Run: headless pygame with SDL's dummy video driver; simulated clock (each Clock.tick advances the game by its frame time, no real sleeping); random seed 0; keys injected as events and as key.get_pressed() state; mouse plan: one left click at the window centre at the start of phase 2, then a move to the lower-right quarter at the start of phase 3.
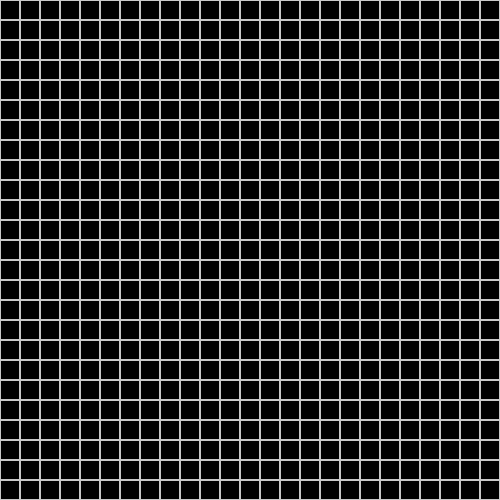
Frame 1 of 4 · flips 1–60 · no input
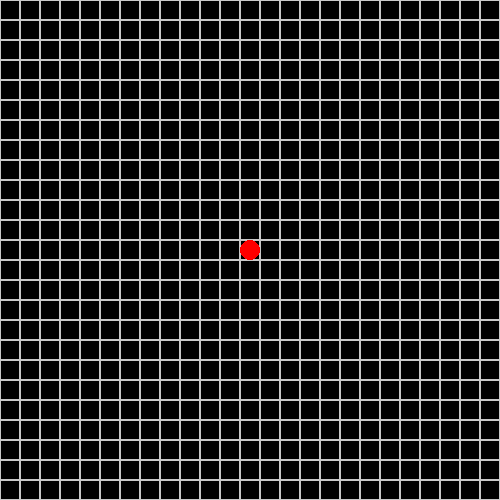
Frame 2 of 4 · flips 61–180 · clicked the window centre · tapped SPACE, RETURN · held RIGHT (→), D
Frame 3 of 4 · flips 181–300 · moved the mouse to the lower-right quarter · held DOWN (↓), S · screen unchanged from frame 2, image omitted
Frame 4 of 4 · flips 301–420 · held LEFT (←), A, UP (↑), W · screen unchanged from frame 3, image omitted

The pygame program that drew these frames:

import pygame

BLACK = (0, 0, 0)
WHITE = (200, 200, 200)
WINDOW_HEIGHT = 500
WINDOW_WIDTH = 500
circle_pos = [-40, -40]


def main():
    running = True
    global SCREEN, CLOCK, circle_pos
    pygame.init()
    SCREEN = pygame.display.set_mode((WINDOW_WIDTH, WINDOW_HEIGHT))
    CLOCK = pygame.time.Clock()
    SCREEN.fill(BLACK)

    while running:
        drawGrid()
        for event in pygame.event.get():
            if event.type == pygame.QUIT:
                running = False
            if event.type == pygame.MOUSEBUTTONDOWN:
                pos=pygame.mouse.get_pos()
                btn=pygame.mouse
                x = round(pos[0], -1)
                str_x = str(x)
                y = round(pos[1], -1)
                str_y = str(y)
                print ("x = {}, y = {}".format(round(x, -1), round(y, -1)))
                if int(str_x[:-1]) % 2 == 0:
                    x += 10
                if int(str_y[:-1]) % 2 == 0:
                    y += 10
                print ("x = {}, y = {}".format(round(x, -1), round(y, -1)))
                circle_pos = [round(x, -1), round(y, -1)]
        pygame.display.update()


def drawGrid():
    blockSize = 20 #Set the size of the grid block
    SCREEN.fill("black")

    for x in range(0, WINDOW_WIDTH, blockSize):
        for y in range(0, WINDOW_HEIGHT, blockSize):
            rect = pygame.Rect(x, y, blockSize, blockSize)
            pygame.draw.rect(SCREEN, WHITE, rect, 1)

    pygame.draw.circle(SCREEN, "red", circle_pos, 10)

main()
